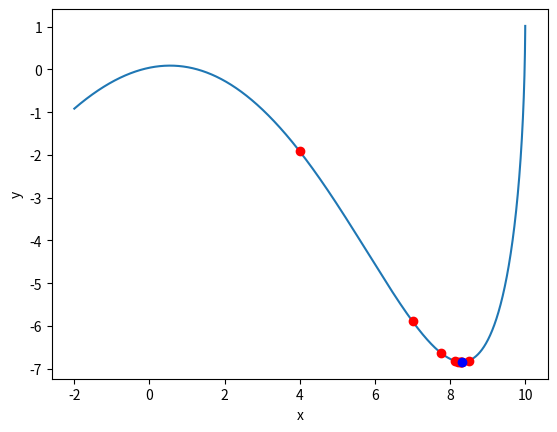

Generate this figure with matplotlib:
import numpy as np  # Импортирует библиотеку NumPy для числовых вычислений и работы с массивами.
import matplotlib  # Импортирует основной модуль библиотеки Matplotlib для визуализации данных.

matplotlib.use('Agg')  # Устанавливает backend 'Agg', чтобы графики сохранялись в файлы без отображения GUI (подходит для серверов/headless-режима).
import matplotlib.pyplot as plt  # Импортирует pyplot из Matplotlib под псевдонимом plt — основной инструмент для построения графиков.


'''def f(x):  # Определяет целевую функцию f(x) = 2x² - 9x - 31, минимум которой нужно найти.
    return 2 * (x ** 2) - 9 * x - 31  # Возвращает значение квадратичной функции в точке x.

def df(x):  # Определяет производную функции f(x): f'(x) = 4x - 9.
    return 4 * x - 9  # Возвращает значение первой производной в точке x.'''

def f(x):
    return -2 * np.sin(np.sqrt(abs(x / 2 + 10))) - x * np.sin(np.sqrt(abs(x - 10)))


def df(x):
    """
    Аналитическая производная f1(x).
    Не определена в x = -20 и x = 10 (особые точки из-за abs).
    Возвращает вещественное число; в особых точках — приближение.
    """
    eps = 1e-15  # порог для избежания деления на ноль

    # Часть 1: d/dx [ -2 * sin(sqrt(|x/2 + 10|)) ]
    u = x / 2 + 10
    abs_u = abs(u)
    if abs_u < eps:
        term1 = 0.0  # или np.nan — но 0 безопаснее для численных методов
    else:
        sign_u = np.sign(u)
        sqrt_abs_u = np.sqrt(abs_u)
        term1 = -2 * np.cos(sqrt_abs_u) * (sign_u / 4) / sqrt_abs_u
        # Обоснование: d/dx sqrt(|u|) = (1/(2*sqrt(|u|))) * sign(u) * du/dx,
        # где du/dx = 1/2 → итого: sign(u) / (4 * sqrt(|u|))

    # Часть 2: d/dx [ -x * sin(sqrt(|x - 10|)) ] = -sin(...) - x * cos(...) * d/dx[sqrt(|x-10|)]
    v = x - 10
    abs_v = abs(v)
    if abs_v < eps:
        # При v ≈ 0: sqrt(|v|) ≈ 0, sin(0)=0, cos(0)=1, но производная sqrt(|v|) → ∞
        # Однако множитель x * ... может компенсировать? Лучше использовать предел.
        # Практически: ставим 0 или игнорируем особую точку.
        term2 = -np.sin(0.0)  # = 0
        term3 = 0.0
    else:
        sign_v = np.sign(v)
        sqrt_abs_v = np.sqrt(abs_v)
        term2 = -np.sin(sqrt_abs_v)
        term3 = -x * np.cos(sqrt_abs_v) * (sign_v / (2 * sqrt_abs_v))

    return term1 + term2 + term3



def f2(x):
    return x ** 2 - 10 * np.cos(0.5 * np.pi * x) - 110

def df2(x):
    """
    Аналитическая производная f2(x) = x^2 - 10*cos(0.5*pi*x) - 110.
    f2'(x) = 2x + 5*pi*sin(0.5*pi*x)
    """
    return 2 * x + 5 * np.pi * np.sin(0.5 * np.pi * x)

def bsearch(interval, tol):  # Определяет функцию поиска минимума методом бисекции (дихотомии).
    """
    Searches for minimum using bisection method (dichotomy).
    STRICTLY follows assignment: uses df(a) for stopping criterion.

    Args:
        interval: [a, b] - search interval
        tol: tolerance for stopping

    Returns:
        [xmin, fmin, neval, coords]
    """
    a, b = interval  # Распаковывает входной интервал [a, b] в переменные a и b.
    coords = []  # Инициализирует пустой список для хранения координат промежуточных точек поиска.
    neval = 0  # Счётчик количества вычислений производной (оценок градиента).
    L = b - a  # Вычисляет начальную длину интервала.
    g = df(a)  # Вычисляет производную в левой границе интервала a.
    neval += 1  # Увеличивает счётчик вычислений производной на 1.
    while (np.abs(L) > tol) and (np.abs(g) > tol):  # Пока длина интервала больше допуска И модуль производной в текущей точке больше допуска:
        x = (a + b) / 2  # Находит середину текущего интервала.
        coords.append(x)  # Добавляет эту точку в список координат для последующей визуализации.
        g = df(x)  # Вычисляет производную в найденной середине.
        neval += 1  # Увеличивает счётчик вычислений производной.
        if g > 0:  # Если производная положительна, функция возрастает → минимум слева.
            b = x  # Сдвигаем правую границу интервала к x.
        else:  # Если производная ≤ 0, функция не возрастает → минимум справа или в точке.
            a = x  # Сдвигаем левую границу интервала к x.
        L = b - a  # Обновляем длину интервала.
    xmin = (a + b) / 2  # После выхода из цикла — вычисляем приближённое положение минимума как середину финального интервала.
    fmin = f(xmin)  # Вычисляем значение функции в найденной точке минимума.
    neval += 1  # Увеличиваем счётчик ещё на 1 за вычисление f(xmin).
    answer_ = [xmin, fmin, neval, coords]  # Формируем результат: координата минимума, значение функции, число вычислений, список точек.
    return answer_  # Возвращает результат в виде списка.


def bisectionsearch2slides(interval, coords):  # Функция для визуализации процесса поиска минимума.
    # make plot
    t1 = np.arange(interval[0], interval[1], 0.001)  # Создаёт массив значений x от начала до конца интервала с шагом 0.001.
    fig, ax = plt.subplots()  # Создаёт новую фигуру и оси для графика.
    plt.plot(t1, f(t1))  # Рисует график функции f(x) на заданном интервале.
    plt.xlabel('x')  # Подписывает ось X как 'x'.
    plt.ylabel('y')  # Подписывает ось Y как 'y'.
    fig.savefig('plot.png')  # Сохраняет график в файл 'plot.png'.
    print("<img width=\"550px\" src=\"/resources/plot.png\">")  # Выводит HTML-тег для отображения графика в веб-интерфейсе.

    nfigs = min([10, len(coords)])  # Ограничивает количество выводимых промежуточных графиков до 10 или меньше, если точек меньше.
    for i in range(nfigs):  # Цикл по первым nfigs точкам поиска.
        plt.plot(coords[i], f(coords[i]), 'ro')  # Наносит i-ю точку поиска красным кружком ('ro').
        name = "plot" + str(i) + ".png"  # Формирует имя файла для i-го графика.
        fig.savefig(name)  # Сохраняет текущее состояние графика в файл с этим именем.
        ad = "<img width=\"550px\" src=\"/resources/" + name + "\">"  # Формирует HTML-тег для отображения этого графика.
        print(ad)  # Выводит HTML-тег в консоль (или веб-ответ).

    plt.plot(coords[-1], f(coords[-1]), 'bo')  # Наносит последнюю точку поиска синим кружком ('bo') — финальное приближение.
    fig.savefig('plotFin.png')  # Сохраняет финальный график в файл 'plotFin.png'.
    print("Final:")  # Выводит заголовок перед финальным графиком.
    print("<img width=\"550px\" src=\"/resources/plotFin.png\">")  # Выводит HTML-тег для финального графика.


def main():  # Основная функция программы.
    print("Find:")  # Выводит сообщение о начале поиска.
    interval = [-2, 10]  # Задаёт начальный интервал поиска минимума.
    tol = 1e-10  # Задаёт точность остановки алгоритма (очень малое число).
    [xmin, f, neval, coords] = bsearch(interval, tol)  # Вызывает функцию поиска минимума и получает результат.
    print([xmin, f, neval])  # Выводит найденный минимум, значение функции в нём и число вычислений.
    bisectionsearch2slides(interval, coords)  # Вызывает функцию визуализации процесса поиска.

if __name__ == '__main__':  # Проверяет, запущен ли скрипт напрямую (а не импортирован как модуль).
    main()  # Если да — запускает основную функцию.
